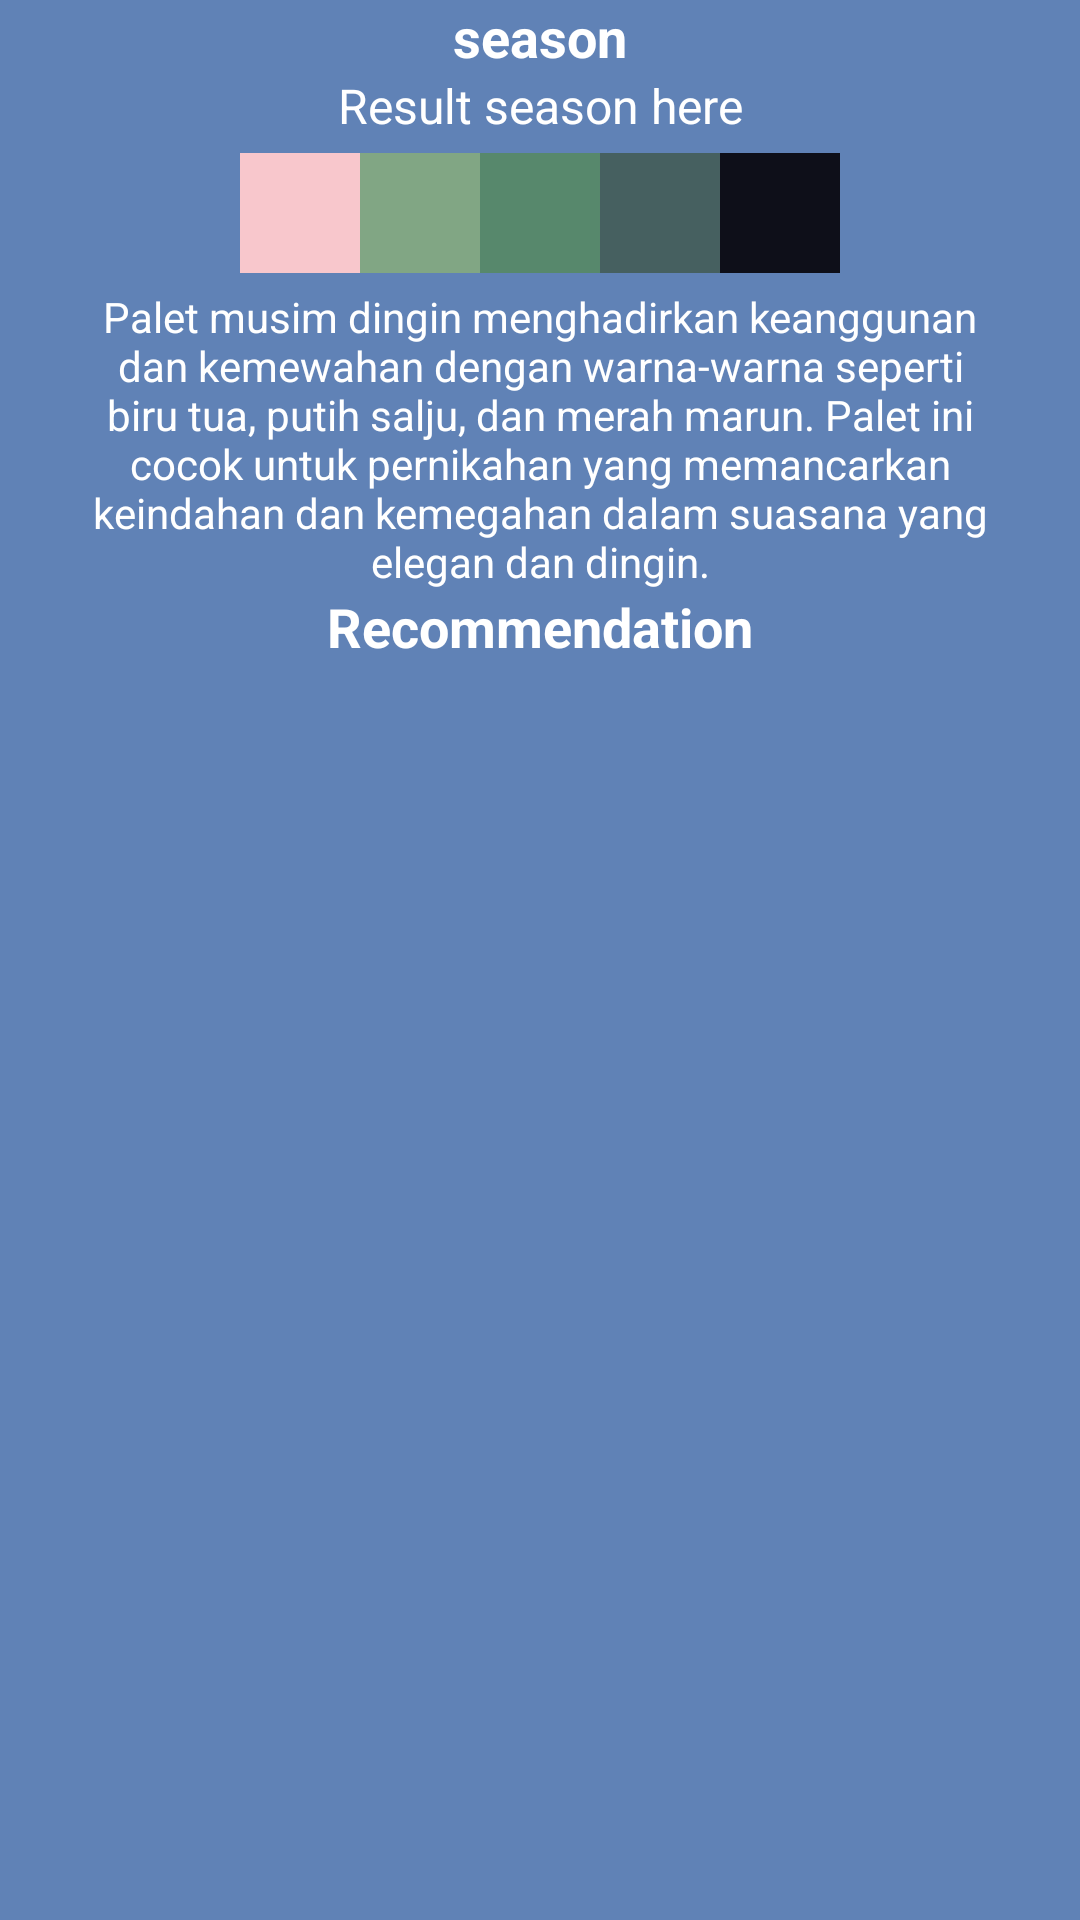

Produce the Android XML layout that renders to this screen, including the resource entries it uses.
<!-- AndroidManifest.xml: application theme Theme.WarnakuApp -->
<!-- res/layout/activity_result_detail.xml -->
<?xml version="1.0" encoding="utf-8"?>
<androidx.constraintlayout.widget.ConstraintLayout xmlns:android="http://schemas.android.com/apk/res/android"
    xmlns:app="http://schemas.android.com/apk/res-auto"
    xmlns:tools="http://schemas.android.com/tools"
    android:id="@+id/main"
    android:background="@color/glaucous"
    android:layout_width="match_parent"
    android:layout_height="match_parent"
    tools:context=".view.history.detail.result.ResultDetail">

    <TextView
        android:id="@+id/tv_season"
        android:layout_width="match_parent"
        android:layout_height="wrap_content"
        android:gravity="center"
        android:text="season"
        android:textColor="@color/white"
        android:textSize="18sp"
        android:textStyle="bold"
        app:layout_constraintStart_toStartOf="parent"
        app:layout_constraintEnd_toEndOf="parent"
        app:layout_constraintTop_toTopOf="parent" />

    <TextView
        android:id="@+id/tv_result_season"
        android:layout_width="200dp"
        android:layout_height="wrap_content"
        android:layout_below="@+id/tv_season"
        android:layout_centerHorizontal="true"
        android:gravity="center"
        android:text="Result season here"
        android:textColor="@color/white"
        android:textSize="16sp"
        app:layout_constraintTop_toBottomOf="@id/tv_season"
        app:layout_constraintEnd_toEndOf="@id/tv_season"
        app:layout_constraintStart_toStartOf="@id/tv_season"
        tools:ignore="TextContrastCheck" />

    <ImageView
        android:id="@+id/iv_color_pallete"
        android:layout_width="200dp"
        android:layout_height="50dp"
        android:layout_below="@+id/tv_result_season"
        android:layout_centerHorizontal="true"
        android:src="@drawable/color_pallete"
        tools:ignore="ContentDescription,ImageContrastCheck"
        app:layout_constraintTop_toBottomOf="@id/tv_result_season"
        app:layout_constraintStart_toStartOf="@id/tv_result_season"
        app:layout_constraintEnd_toEndOf="@id/tv_result_season" />

    <TextView
        android:id="@+id/tv_color_pallete"
        android:layout_width="300dp"
        android:layout_height="wrap_content"
        android:layout_below="@+id/iv_color_pallete"
        android:layout_centerHorizontal="true"
        android:gravity="center"
        android:text="Palet musim dingin menghadirkan keanggunan dan kemewahan dengan warna-warna seperti biru tua, putih salju, dan merah marun. Palet ini cocok untuk pernikahan yang memancarkan keindahan dan kemegahan dalam suasana yang elegan dan dingin."
        android:textColor="@color/white"
        tools:ignore="TextSizeCheck,TextContrastCheck"
        app:layout_constraintTop_toBottomOf="@id/iv_color_pallete"
        app:layout_constraintStart_toStartOf="@id/iv_color_pallete"
        app:layout_constraintEnd_toEndOf="@id/iv_color_pallete" />

    <TextView
        android:id="@+id/tv_recommendation"
        android:layout_width="match_parent"
        android:layout_height="wrap_content"
        android:layout_below="@+id/tv_color_pallete"
        android:gravity="center"
        android:text="Recommendation"
        android:textColor="@color/white"
        android:textSize="18sp"
        android:textStyle="bold"
        app:layout_constraintTop_toBottomOf="@id/tv_color_pallete"
        app:layout_constraintStart_toStartOf="@id/tv_color_pallete"
        app:layout_constraintEnd_toEndOf="@id/tv_color_pallete" />

    <androidx.recyclerview.widget.RecyclerView
        android:id="@+id/recyclerView"
        android:layout_width="match_parent"
        android:layout_height="0dp"
        android:layout_below="@+id/tv_recommendation"
        app:layout_constraintBottom_toBottomOf="parent"
        app:layout_constraintTop_toBottomOf="@id/tv_recommendation"
        tools:ignore="TextSizeCheck"
        tools:listitem="@layout/item_colour" />
</androidx.constraintlayout.widget.ConstraintLayout>
<!-- res/layout/item_colour.xml (included above) -->
<?xml version="1.0" encoding="utf-8"?>
<androidx.cardview.widget.CardView xmlns:android="http://schemas.android.com/apk/res/android"
    xmlns:tools="http://schemas.android.com/tools"
    android:layout_width="match_parent"
    android:layout_height="wrap_content"
    xmlns:app="http://schemas.android.com/apk/res-auto"
    android:layout_marginHorizontal="16dp"
    android:layout_marginVertical="16dp"
    app:cardCornerRadius="30dp">

    <androidx.constraintlayout.widget.ConstraintLayout
        android:layout_width="match_parent"
        android:layout_height="match_parent">

        <TextView
            android:id="@+id/tv_colour_name"
            android:layout_width="wrap_content"
            android:layout_height="wrap_content"
            android:layout_marginTop="16dp"
            android:text="Royal Blue"
            android:textSize="16dp"
            android:textStyle="bold"
            app:layout_constraintEnd_toStartOf="@+id/guideline3"
            app:layout_constraintStart_toStartOf="parent"
            app:layout_constraintTop_toTopOf="parent" />

        <TextView
            android:id="@+id/tv_color_code"
            android:layout_width="wrap_content"
            android:layout_height="wrap_content"
            android:text="#4169E1"
            android:textSize="16sp"
            app:layout_constraintEnd_toStartOf="@+id/guideline3"
            app:layout_constraintStart_toStartOf="parent"
            app:layout_constraintTop_toBottomOf="@+id/tv_colour_name" />

        <androidx.cardview.widget.CardView
            android:id="@+id/cv_color_code"
            android:layout_width="30dp"
            android:layout_height="30dp"
            android:layout_marginTop="8dp"
            app:cardBackgroundColor="#4169E1"
            app:layout_constraintEnd_toStartOf="@+id/guideline3"
            app:layout_constraintStart_toStartOf="parent"
            app:layout_constraintTop_toBottomOf="@+id/tv_color_code" />

        <TextView
            android:id="@+id/tv_description"
            android:layout_width="200dp"
            android:layout_height="wrap_content"
            android:layout_marginTop="16dp"
            android:minHeight="80dp"
            android:text="Royal Blue memberikan kesan anggun dan mewah, ideal untuk gaun pengantin yang megah."
            android:textSize="16sp"
            app:layout_constraintEnd_toEndOf="parent"
            app:layout_constraintStart_toStartOf="@+id/guideline3"
            app:layout_constraintTop_toTopOf="parent" />

        <androidx.constraintlayout.widget.Guideline
            android:id="@+id/guideline3"
            android:layout_width="wrap_content"
            android:layout_height="wrap_content"
            android:orientation="vertical"
            app:layout_constraintGuide_begin="135dp" />

        <ImageView
            android:id="@+id/result_image"
            android:layout_width="match_parent"
            android:layout_height="180dp"
            android:layout_marginStart="16dp"
            android:layout_marginTop="16dp"
            android:layout_marginEnd="16dp"
            android:layout_marginBottom="16dp"
            app:layout_constraintBottom_toBottomOf="parent"
            app:layout_constraintEnd_toEndOf="parent"
            app:layout_constraintStart_toStartOf="parent"
            app:layout_constraintTop_toBottomOf="@+id/tv_description"
            app:srcCompat="@drawable/ic_place_holder" />
    </androidx.constraintlayout.widget.ConstraintLayout>

</androidx.cardview.widget.CardView>
<!-- resources referenced by this layout -->
<resources>
  <color name="glaucous">#6082B6</color>
  <color name="white">#FFFFFFFF</color>
  <!-- drawable color_pallete: png bitmap (drawable, 821 bytes) -->
  <style name="Theme.WarnakuApp" parent="Base.Theme.WarnakuApp" />
  <style name="Base.Theme.WarnakuApp" parent="Theme.Material3.DayNight">
          
          
      </style>
</resources>
